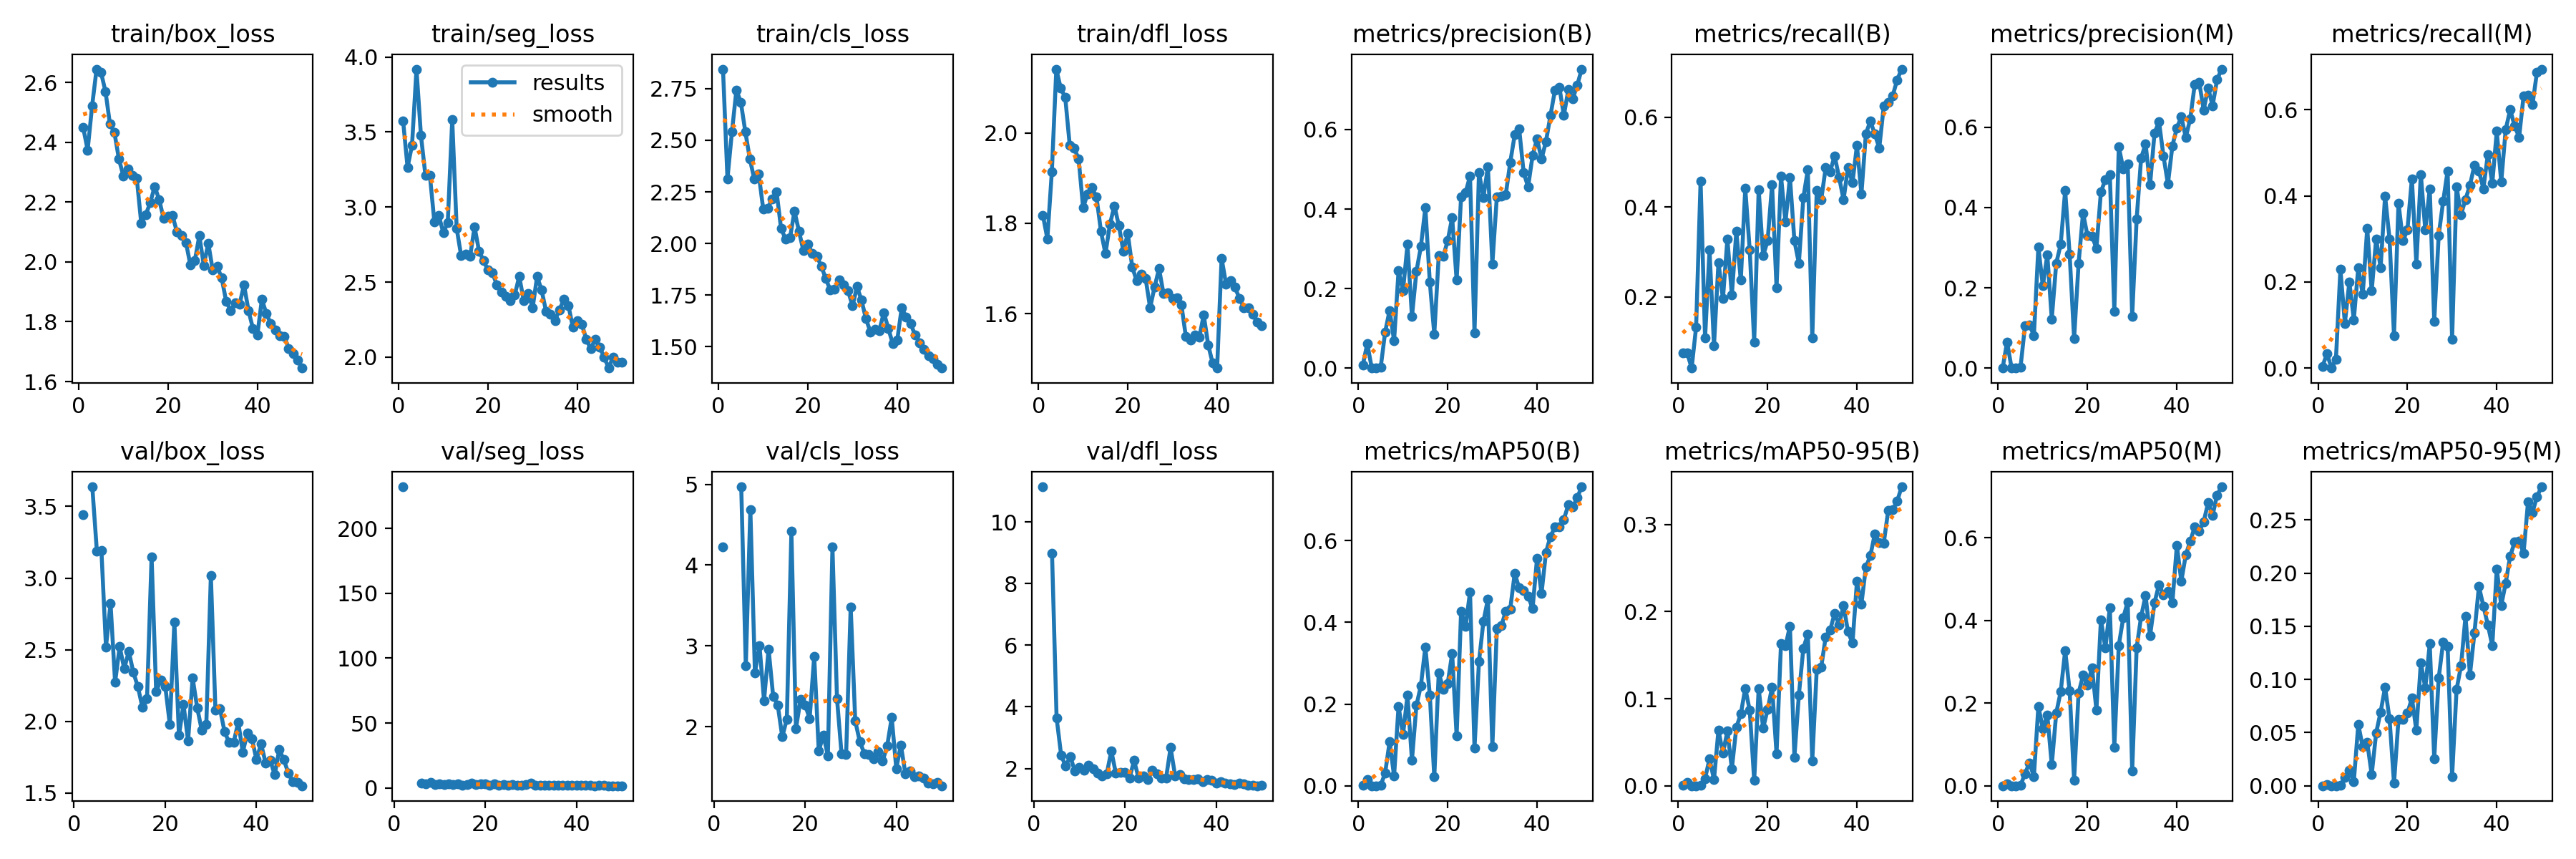

The data file committed next to this chart (first rows):
epoch, time, train/box_loss, train/seg_loss, train/cls_loss, train/dfl_loss, metrics/precision(B), metrics/recall(B), metrics/mAP50(B), metrics/mAP50-95(B), metrics/precision(M), metrics/recall(M), metrics/mAP50(M), metrics/mAP50-95(M), val/box_loss, val/seg_loss, val/cls_loss, val/dfl_loss, lr/pg0, lr/pg1, lr/pg2
1, 11.76, 2.45, 3.575, 2.845, 1.818, 0.00755, 0.075, 0.0016, 0.00028, 2e-05, 0.00417, 1e-05, 0, nan, nan, nan, nan, 0.07062, 0.003535, 0.003535
2, 20.69, 2.374, 3.264, 2.313, 1.766, 0.06189, 0.075, 0.01453, 0.00419, 0.06514, 0.03333, 0.00533, 0.00095, 3.444, 232, 4.222, 11.14, 0.04073, 0.006974, 0.006974
3, 29.65, 2.522, 3.412, 2.54, 1.914, 0.00036, 0.04167, 0.00016, 6e-05, 0, 0, 0, 0, nan, nan, nan, nan, 0.01069, 0.01027, 0.01027
4, 38.63, 2.645, 3.919, 2.743, 2.141, 0.00065, 0.1333, 0.00035, 0.00011, 8e-05, 0.02083, 4e-05, 1e-05, 3.637, inf, inf, 8.973, 0.0101, 0.0101, 0.0101
5, 48.19, 2.634, 3.476, 2.684, 2.098, 0.00175, 0.4583, 0.00143, 0.00043, 0.00146, 0.2292, 0.0008, 0.00022, 3.189, nan, inf, 3.644, 0.009889, 0.009889, 0.009889
6, 57.11, 2.57, 3.211, 2.541, 2.078, 0.09104, 0.1083, 0.03135, 0.00841, 0.1051, 0.1042, 0.02898, 0.00767, 3.191, 3.512, 4.969, 2.43, 0.009677, 0.009677, 0.009677
7, 66.14, 2.461, 3.21, 2.411, 1.973, 0.1455, 0.3042, 0.1078, 0.03088, 0.1075, 0.2, 0.05565, 0.01454, 2.52, 3.127, 2.751, 2.072, 0.009464, 0.009464, 0.009464
8, 75.28, 2.432, 2.902, 2.312, 1.966, 0.06905, 0.09167, 0.02375, 0.00713, 0.08138, 0.1125, 0.02228, 0.00395, 2.823, 4.262, 4.69, 2.395, 0.009251, 0.009251, 0.009251
9, 84.33, 2.344, 2.942, 2.336, 1.942, 0.2449, 0.277, 0.1946, 0.06405, 0.3011, 0.2333, 0.1923, 0.0576, 2.272, 2.659, 2.666, 1.914, 0.009039, 0.009039, 0.009039
10, 93.67, 2.287, 2.829, 2.168, 1.834, 0.1954, 0.1958, 0.1251, 0.03722, 0.2052, 0.1708, 0.138, 0.03647, 2.521, 3.176, 3.006, 2.043, 0.008826, 0.008826, 0.008826
11, 103.1, 2.311, 2.895, 2.17, 1.865, 0.3112, 0.3292, 0.2213, 0.06276, 0.2825, 0.3248, 0.1715, 0.04087, 2.368, 2.606, 2.323, 1.936, 0.008613, 0.008613, 0.008613
12, 112.2, 2.289, 3.581, 2.215, 1.878, 0.1299, 0.2042, 0.06253, 0.01959, 0.1225, 0.1792, 0.05057, 0.01053, 2.488, 3.031, 2.959, 2.094, 0.008401, 0.008401, 0.008401
13, 121.1, 2.279, 2.857, 2.249, 1.858, 0.2434, 0.3458, 0.1968, 0.06709, 0.2615, 0.3, 0.176, 0.0497, 2.342, 2.561, 2.376, 1.981, 0.008188, 0.008188, 0.008188
14, 130.1, 2.13, 2.675, 2.072, 1.782, 0.3059, 0.2375, 0.2449, 0.08245, 0.3083, 0.2333, 0.2277, 0.06928, 2.241, 3.086, 2.269, 1.838, 0.007976, 0.007976, 0.007976
15, 139, 2.158, 2.687, 2.022, 1.733, 0.4035, 0.4417, 0.3398, 0.112, 0.4431, 0.4, 0.3274, 0.09264, 2.096, 2.289, 1.874, 1.759, 0.007763, 0.007763, 0.007763
16, 148.1, 2.198, 2.67, 2.027, 1.798, 0.2163, 0.3042, 0.2217, 0.08666, 0.2833, 0.3, 0.2296, 0.06274, 2.158, 2.558, 2.094, 1.824, 0.00755, 0.00755, 0.00755
17, 157.1, 2.252, 2.867, 2.156, 1.839, 0.08584, 0.1, 0.02153, 0.00597, 0.07343, 0.075, 0.01359, 0.00229, 3.148, 3.553, 4.416, 2.57, 0.007338, 0.007338, 0.007338
18, 166, 2.209, 2.707, 2.06, 1.795, 0.284, 0.4396, 0.2767, 0.1116, 0.2607, 0.3833, 0.2242, 0.06237, 2.209, 2.345, 1.976, 1.843, 0.007125, 0.007125, 0.007125
19, 175.2, 2.146, 2.643, 1.965, 1.739, 0.2809, 0.2917, 0.2368, 0.06625, 0.3864, 0.2958, 0.2672, 0.06206, 2.286, 3.418, 2.336, 1.863, 0.006912, 0.006912, 0.006912
20, 184.2, 2.152, 2.58, 1.996, 1.777, 0.3206, 0.325, 0.2501, 0.08748, 0.3295, 0.3208, 0.2438, 0.0681, 2.246, 2.924, 2.271, 1.883, 0.0067, 0.0067, 0.0067
21, 193.5, 2.155, 2.562, 1.951, 1.703, 0.3788, 0.4498, 0.3237, 0.1134, 0.3291, 0.4394, 0.2857, 0.08245, 1.978, 2.278, 2.102, 1.694, 0.006487, 0.006487, 0.006487
22, 202.4, 2.1, 2.48, 1.937, 1.672, 0.2213, 0.2208, 0.1217, 0.03712, 0.2986, 0.2417, 0.1832, 0.05195, 2.694, 3.097, 2.869, 2.257, 0.006274, 0.006274, 0.006274
23, 211.3, 2.089, 2.434, 1.891, 1.687, 0.4302, 0.4688, 0.4267, 0.1635, 0.4394, 0.45, 0.4021, 0.1158, 1.901, 2.293, 1.698, 1.676, 0.006062, 0.006062, 0.006062
24, 220, 2.065, 2.403, 1.829, 1.677, 0.442, 0.3667, 0.3894, 0.1605, 0.4694, 0.3207, 0.3334, 0.09201, 2.117, 2.648, 1.898, 1.754, 0.005849, 0.005849, 0.005849
25, 228.9, 1.99, 2.378, 1.776, 1.613, 0.4825, 0.4667, 0.4738, 0.1833, 0.4814, 0.4167, 0.4311, 0.1334, 1.864, 2.026, 1.642, 1.638, 0.005636, 0.005636, 0.005636
26, 237.9, 2.005, 2.415, 1.777, 1.659, 0.08909, 0.325, 0.09181, 0.03306, 0.1416, 0.1083, 0.09313, 0.02533, 2.303, 2.511, 4.223, 1.932, 0.005424, 0.005424, 0.005424
27, 247.1, 2.088, 2.537, 1.823, 1.7, 0.4918, 0.275, 0.3034, 0.1043, 0.5514, 0.3083, 0.3396, 0.1012, 2.095, 2.167, 2.346, 1.827, 0.005211, 0.005211, 0.005211
28, 256.1, 1.989, 2.378, 1.8, 1.644, 0.4297, 0.4208, 0.4023, 0.1579, 0.4969, 0.3875, 0.4068, 0.1353, 1.939, 2.16, 1.662, 1.688, 0.004998, 0.004998, 0.004998
29, 265.1, 2.063, 2.425, 1.77, 1.646, 0.5062, 0.4833, 0.4563, 0.1742, 0.5081, 0.4583, 0.4449, 0.1312, 1.978, 2.634, 1.656, 1.679, 0.004786, 0.004786, 0.004786
30, 274, 1.973, 2.328, 1.698, 1.634, 0.2623, 0.1083, 0.09531, 0.02879, 0.1295, 0.06667, 0.03543, 0.00874, 3.017, 3.988, 3.485, 2.675, 0.004573, 0.004573, 0.004573
31, 283, 1.985, 2.537, 1.791, 1.635, 0.4305, 0.4379, 0.3842, 0.1335, 0.3718, 0.4208, 0.3342, 0.09035, 2.08, 2.228, 2.069, 1.755, 0.00436, 0.00436, 0.00436
32, 292, 1.947, 2.447, 1.725, 1.62, 0.4333, 0.4167, 0.3909, 0.1361, 0.5232, 0.3567, 0.4094, 0.1129, 2.088, 2.251, 1.816, 1.814, 0.004148, 0.004148, 0.004148
33, 300.9, 1.869, 2.306, 1.635, 1.549, 0.4368, 0.4875, 0.4268, 0.1711, 0.5589, 0.3917, 0.4603, 0.1591, 1.928, 1.992, 1.667, 1.669, 0.003935, 0.003935, 0.003935
34, 309.9, 1.838, 2.286, 1.571, 1.542, 0.5176, 0.4792, 0.4325, 0.1787, 0.4565, 0.425, 0.3629, 0.1044, 1.854, 2.324, 1.652, 1.644, 0.003722, 0.003722, 0.003722
35, 318.9, 1.862, 2.244, 1.583, 1.553, 0.5865, 0.5142, 0.5194, 0.198, 0.5856, 0.4708, 0.4429, 0.1436, 1.855, 2.042, 1.606, 1.641, 0.00351, 0.00351, 0.00351
36, 327.9, 1.858, 2.315, 1.579, 1.547, 0.602, 0.4667, 0.4841, 0.185, 0.6143, 0.4583, 0.4869, 0.1874, 1.994, 2.005, 1.696, 1.671, 0.003297, 0.003297, 0.003297
37, 337.2, 1.923, 2.385, 1.665, 1.597, 0.4918, 0.4167, 0.4768, 0.2069, 0.5286, 0.4167, 0.4628, 0.169, 1.785, 1.975, 1.573, 1.564, 0.003085, 0.003085, 0.003085
38, 346.2, 1.838, 2.344, 1.589, 1.531, 0.4557, 0.4885, 0.4641, 0.177, 0.4588, 0.4958, 0.4705, 0.1514, 1.92, 1.999, 1.761, 1.652, 0.002872, 0.002872, 0.002872
39, 355.3, 1.777, 2.2, 1.514, 1.49, 0.5344, 0.4542, 0.4335, 0.1638, 0.5539, 0.4292, 0.4429, 0.1317, 1.88, 1.982, 2.112, 1.623, 0.002659, 0.002659, 0.002659
40, 364.1, 1.757, 2.243, 1.531, 1.48, 0.5772, 0.5375, 0.5566, 0.2346, 0.5987, 0.55, 0.5819, 0.2037, 1.733, 1.854, 1.482, 1.534, 0.002447, 0.002447, 0.002447
41, 388.5, 1.875, 2.22, 1.687, 1.722, 0.5256, 0.4292, 0.4704, 0.2088, 0.626, 0.4323, 0.4952, 0.1696, 1.844, 1.969, 1.775, 1.561, 0.002234, 0.002234, 0.002234
42, 397.6, 1.828, 2.119, 1.643, 1.665, 0.5701, 0.5637, 0.5711, 0.251, 0.575, 0.5542, 0.5588, 0.1905, 1.711, 1.844, 1.417, 1.513, 0.002021, 0.002021, 0.002021
43, 406.6, 1.793, 2.056, 1.612, 1.674, 0.6351, 0.5917, 0.6097, 0.2643, 0.6217, 0.6, 0.5922, 0.2159, 1.73, 1.853, 1.453, 1.508, 0.001809, 0.001809, 0.001809
44, 415.6, 1.771, 2.119, 1.556, 1.658, 0.6984, 0.5625, 0.6326, 0.2892, 0.7068, 0.5625, 0.6265, 0.229, 1.628, 1.782, 1.381, 1.485, 0.001596, 0.001596, 0.001596
45, 424.4, 1.753, 2.066, 1.519, 1.634, 0.7066, 0.5318, 0.6326, 0.2793, 0.7121, 0.536, 0.6158, 0.2301, 1.804, 1.904, 1.394, 1.515, 0.001383, 0.001383, 0.001383
46, 433.4, 1.751, 2.001, 1.487, 1.613, 0.6354, 0.625, 0.6514, 0.2787, 0.6435, 0.6317, 0.639, 0.2187, 1.732, 1.812, 1.363, 1.502, 0.001171, 0.001171, 0.001171
47, 442.3, 1.711, 1.927, 1.456, 1.613, 0.6999, 0.6333, 0.687, 0.3163, 0.6984, 0.6333, 0.6848, 0.2671, 1.638, 1.737, 1.301, 1.456, 0.000958, 0.000958, 0.000958
48, 450.9, 1.693, 2, 1.442, 1.599, 0.6776, 0.648, 0.6816, 0.3168, 0.6539, 0.6125, 0.6541, 0.2571, 1.579, 1.731, 1.293, 1.454, 0.0007454, 0.0007454, 0.0007454
49, 459.7, 1.673, 1.964, 1.412, 1.58, 0.7118, 0.6833, 0.7051, 0.3267, 0.7187, 0.6875, 0.7036, 0.2717, 1.573, 1.691, 1.312, 1.439, 0.0005327, 0.0005327, 0.0005327
50, 468.4, 1.645, 1.964, 1.396, 1.573, 0.752, 0.7074, 0.7313, 0.3433, 0.7451, 0.6944, 0.7234, 0.2811, 1.551, 1.693, 1.269, 1.443, 0.0003201, 0.0003201, 0.0003201
